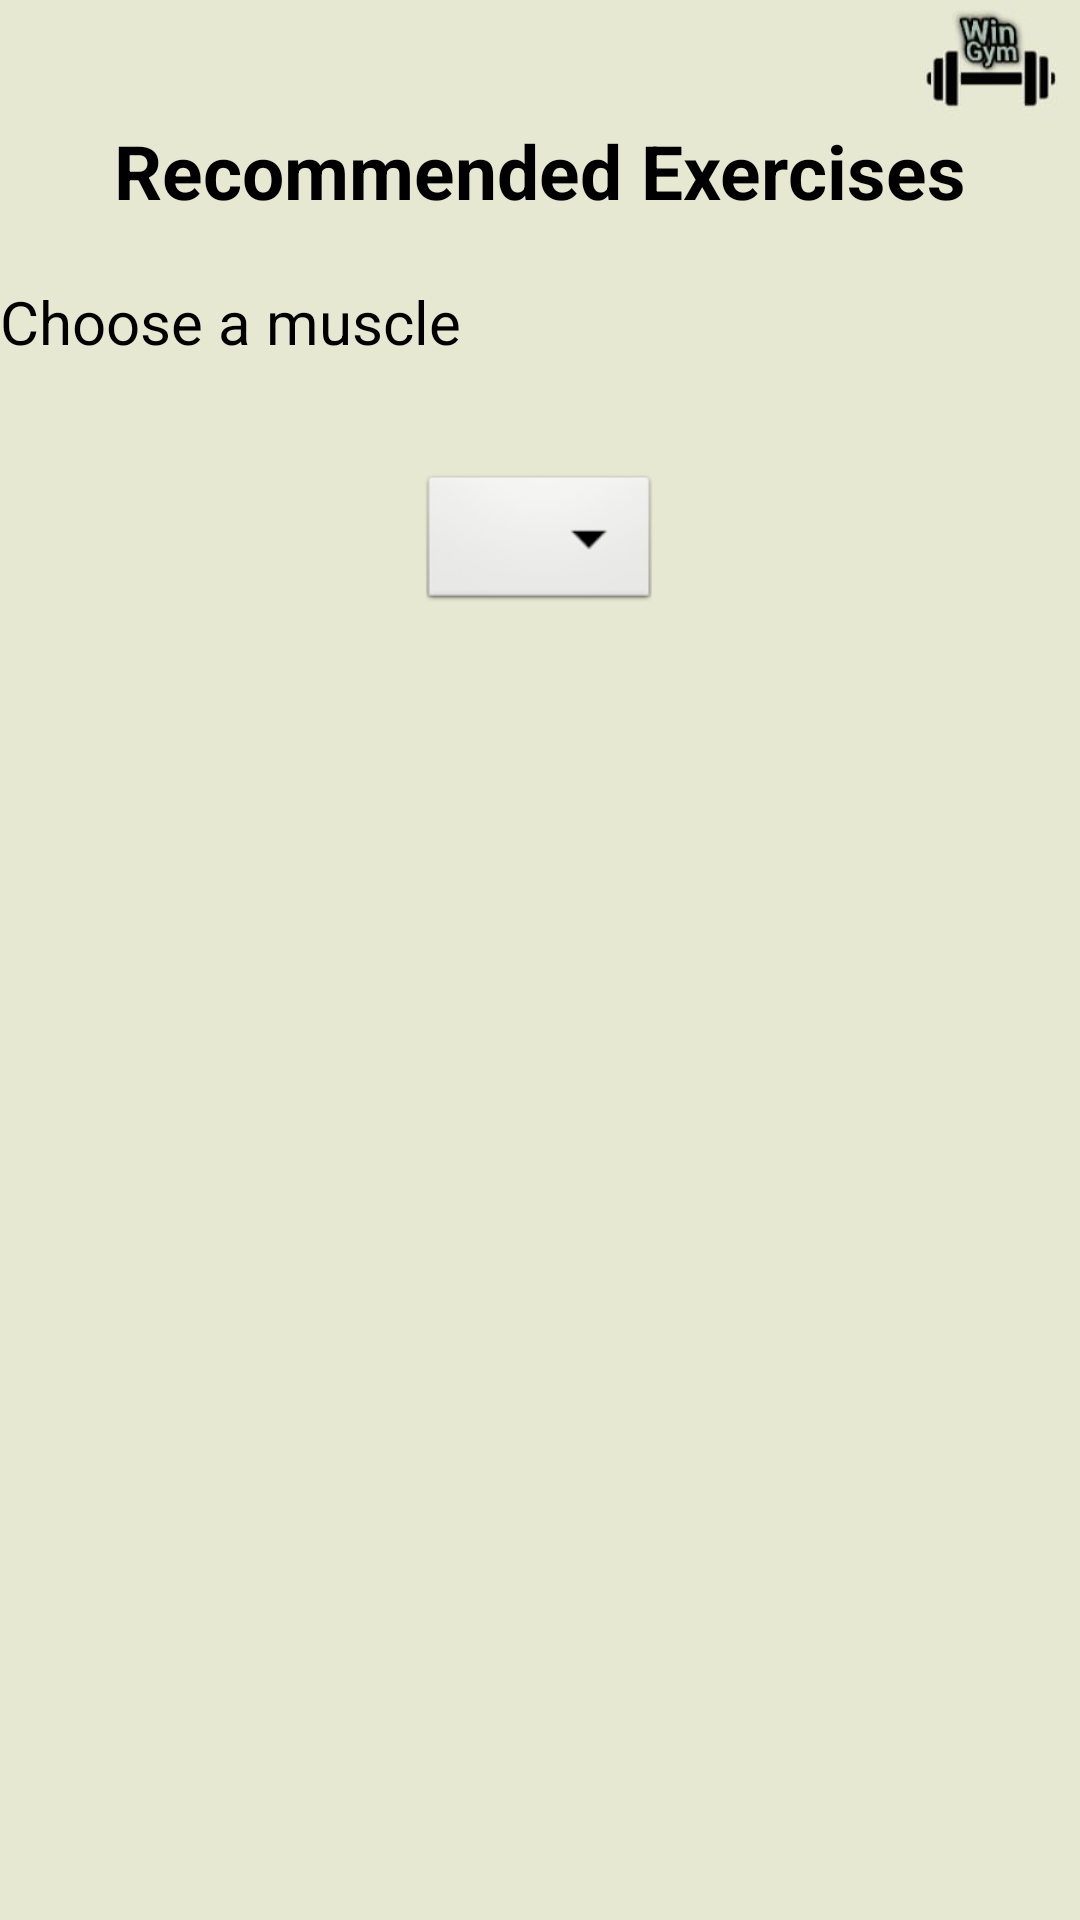

This screen was rendered from an Android layout file. Write that file and the resources it references.
<!-- AndroidManifest.xml: application theme Theme.NewWimGym -->
<!-- res/layout/activity_recomended_ex.xml -->
<?xml version="1.0" encoding="utf-8"?>
<LinearLayout xmlns:android="http://schemas.android.com/apk/res/android"
    android:layout_width="match_parent"
    android:background="@drawable/sidesidepic"
    android:orientation="vertical"

    android:layout_height="match_parent">
    <TextView
        android:layout_width="wrap_content"
        android:layout_height="wrap_content"
        android:textColor="@color/newnblack"
        android:layout_gravity="center_horizontal"
        android:layout_marginTop="40dp"
        android:text="Recommended Exercises"
        android:textSize="25sp"
        android:textStyle="bold"


        ></TextView>
    <TextView
        android:layout_marginVertical="20dp"
        android:layout_width="wrap_content"
        android:layout_height="wrap_content"
        android:textColor="@color/newnblack"
        android:layout_marginTop="0dp"
        android:text="Choose a muscle"
        android:textSize="20sp"
        ></TextView>
    <Spinner
        android:id="@+id/spinner"
        android:layout_gravity="center"
        android:gravity="center"
        android:layout_width="wrap_content"
        android:layout_height="wrap_content"
        android:layout_marginTop="16dp"
        android:layout_centerHorizontal="true"
        android:paddingLeft="16dp"
        android:paddingRight="16dp"
        android:textSize="18sp"
        android:background="@android:drawable/btn_dropdown"
        android:spinnerMode="dropdown" />

    <ScrollView
        android:layout_below="@id/spinner"
        android:layout_width="match_parent"
        android:layout_height="match_parent">

        <TableLayout
            android:textSize="30sp"
            android:textColorHint="@color/black"
            android:textColor="@color/newnblack"
            android:id="@+id/tableLayout"
            android:layout_width="match_parent"
            android:layout_height="wrap_content"
            android:stretchColumns="*"
            android:paddingLeft="16dp"
            android:paddingRight="16dp"
            android:paddingTop="16dp"
            android:paddingBottom="16dp">
        </TableLayout>

    </ScrollView>

</LinearLayout>
<!-- resources referenced by this layout -->
<resources>
  <color name="black">#FF000000</color>
  <color name="newnblack">#000000</color>
  <!-- drawable sidesidepic: jpg bitmap (drawable, 19297 bytes) -->
  <style name="Theme.NewWimGym" parent="Theme.MaterialComponents.DayNight.DarkActionBar">
          
          <item name="colorPrimary">@color/purple_500</item>
          <item name="colorPrimaryVariant">@color/purple_700</item>
          <item name="colorOnPrimary">@color/white</item>
          
          <item name="colorSecondary">@color/teal_200</item>
          <item name="colorSecondaryVariant">@color/teal_700</item>
          <item name="colorOnSecondary">@color/black</item>
          
          <item name="android:statusBarColor" tools:targetApi="l">?attr/colorPrimaryVariant</item>
          
      </style>
  <color name="purple_500">#FF6200EE</color>
  <color name="purple_700">#FF3700B3</color>
  <color name="white">#FFFFFFFF</color>
  <color name="teal_200">#FF03DAC5</color>
  <color name="teal_700">#FF018786</color>
</resources>
